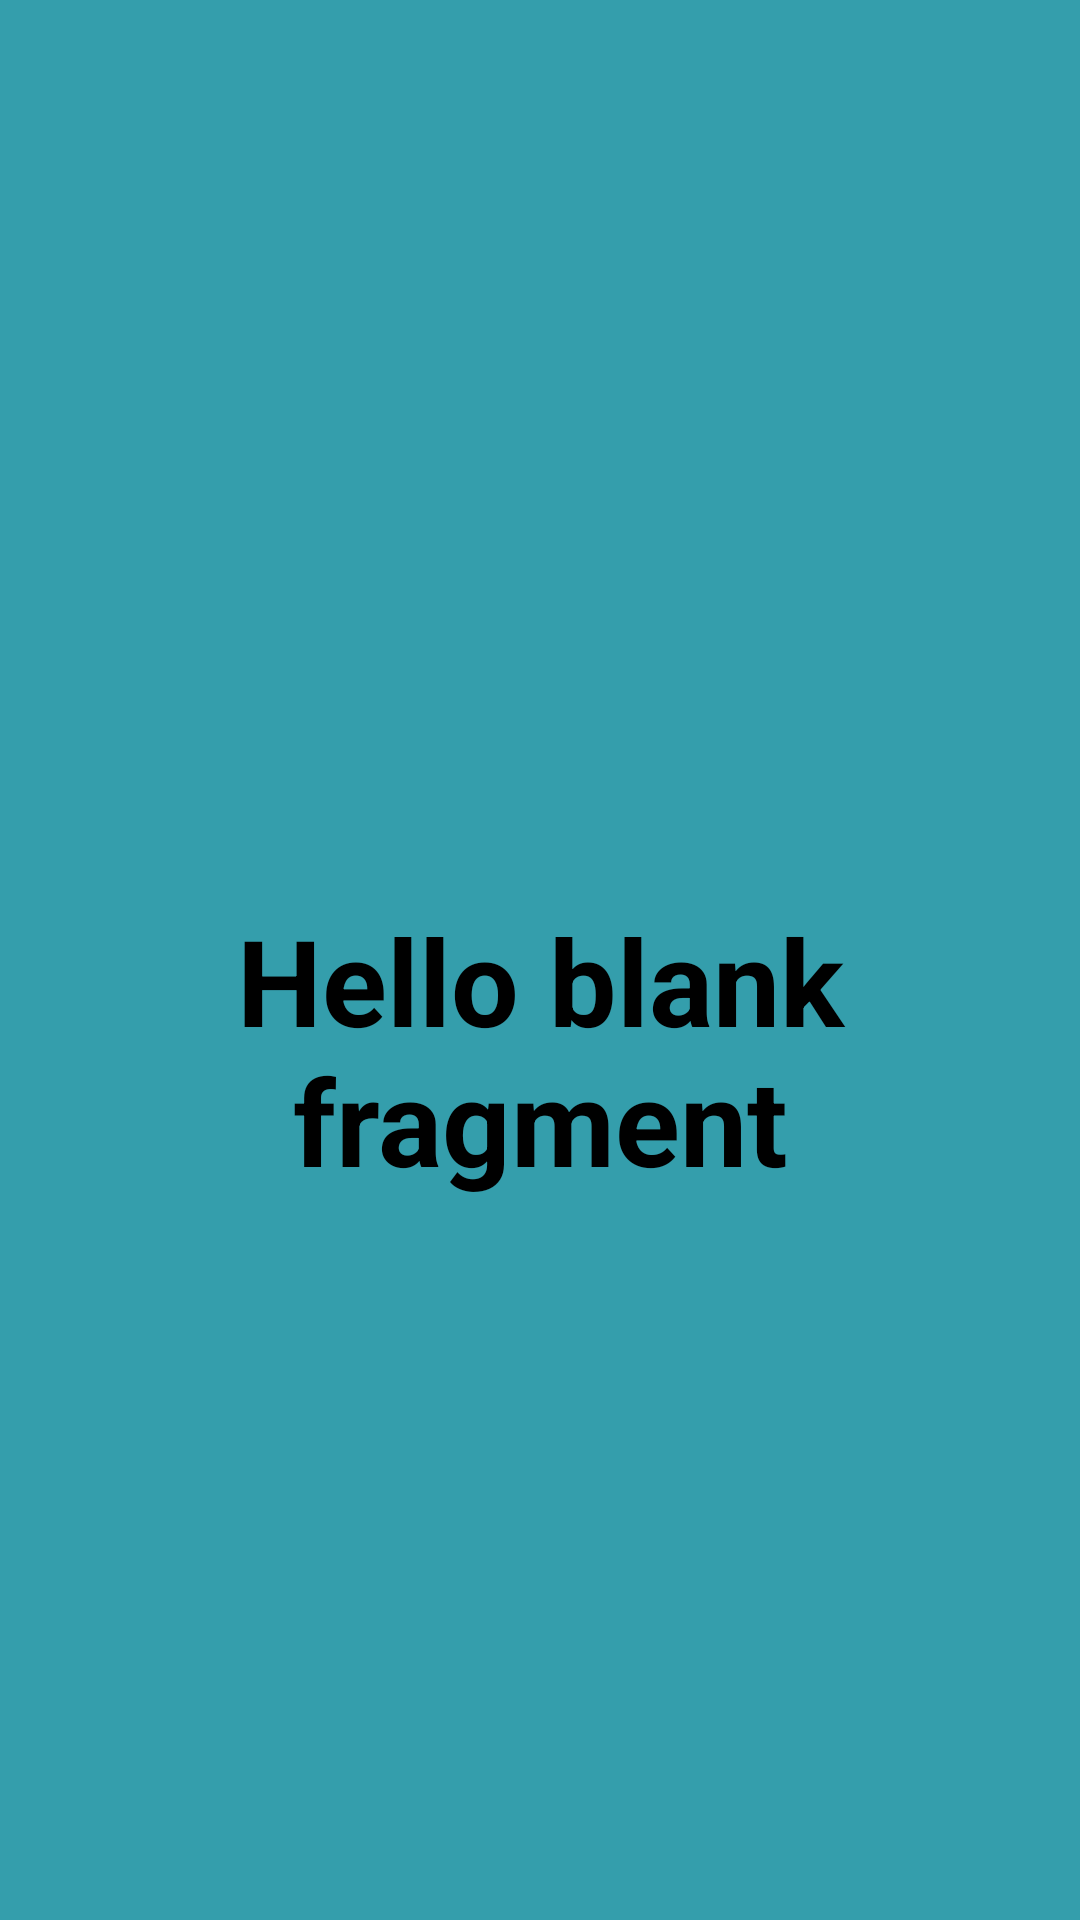

Produce the Android XML layout that renders to this screen, including the resource entries it uses.
<!-- AndroidManifest.xml: application theme Theme.FragNew -->
<!-- res/layout/fragment_data.xml -->
<?xml version="1.0" encoding="utf-8"?>
<FrameLayout xmlns:android="http://schemas.android.com/apk/res/android"
    xmlns:tools="http://schemas.android.com/tools"
    android:layout_width="match_parent"
    android:layout_height="match_parent"
    android:background="#349EAC"
    tools:context=".Fragment_data">

    
    <TextView
        android:id="@+id/fragTV"
        android:layout_width="match_parent"
        android:layout_height="match_parent"
        android:text="@string/hello_blank_fragment"
        android:textSize="40sp"
        android:textColor="@color/black"
        android:textStyle="bold"
        android:textAlignment="center"
        android:layout_marginTop="300dp"
        />



</FrameLayout>
<!-- resources referenced by this layout -->
<resources>
  <string name="hello_blank_fragment">Hello blank fragment</string>
  <style name="Theme.FragNew" parent="Theme.MaterialComponents.DayNight.DarkActionBar">
          
          <item name="colorPrimary">@color/purple_500</item>
          <item name="colorPrimaryVariant">@color/purple_700</item>
          <item name="colorOnPrimary">@color/white</item>
          
          <item name="colorSecondary">@color/teal_200</item>
          <item name="colorSecondaryVariant">@color/teal_700</item>
          <item name="colorOnSecondary">@color/black</item>
          
          <item name="android:statusBarColor" tools:targetApi="l">?attr/colorPrimaryVariant</item>
          
      </style>
  <!-- not gathered from this repository: default colours our renderer supplied (Android Studio template values) -->
  <color name="purple_500">#FF6200EE</color>
  <color name="purple_700">#FF3700B3</color>
  <color name="teal_200">#FF03DAC5</color>
  <color name="teal_700">#FF018786</color>
  <color name="black">#FF000000</color>
  <color name="white">#FFFFFFFF</color>
</resources>
